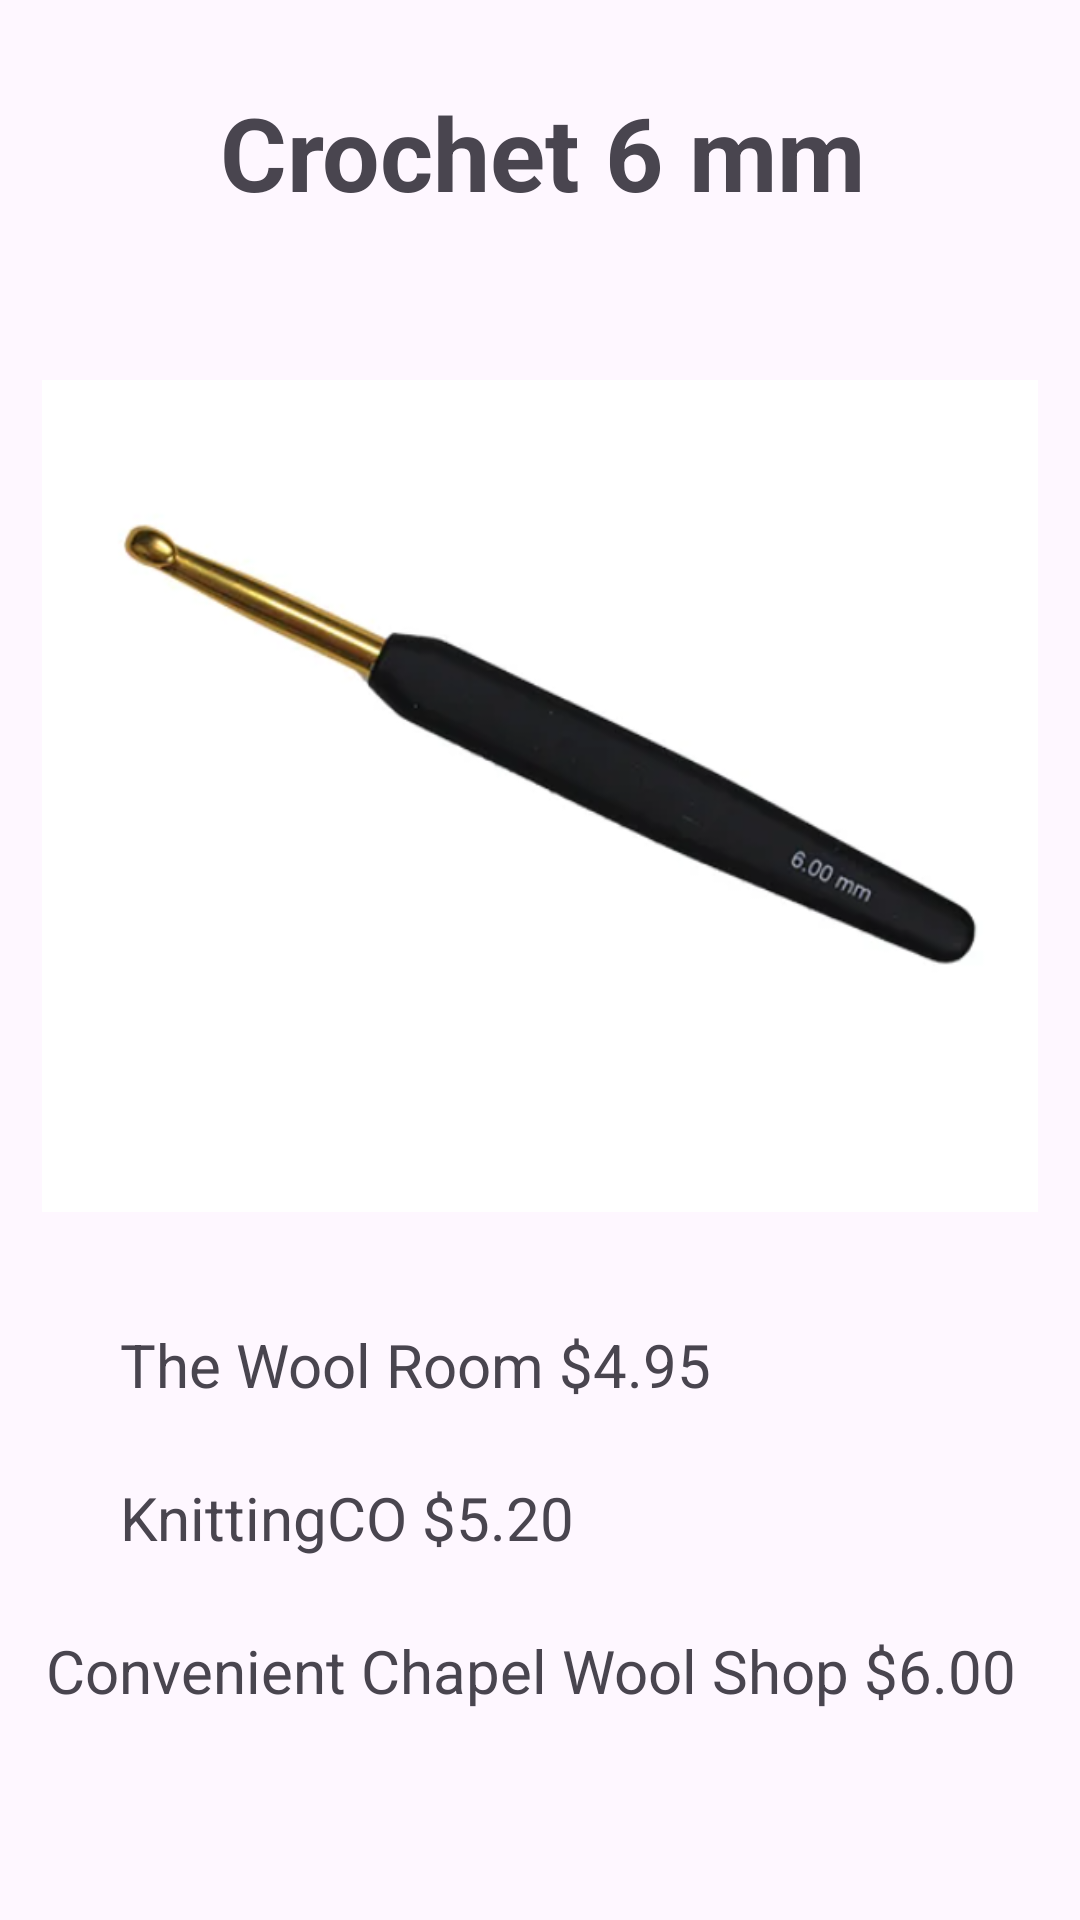

This screen was rendered from an Android layout file. Write that file and the resources it references.
<!-- AndroidManifest.xml: application theme Theme.CraftRunner -->
<!-- res/layout/fragment_hook_six.xml -->
<?xml version="1.0" encoding="utf-8"?>
<androidx.constraintlayout.widget.ConstraintLayout xmlns:android="http://schemas.android.com/apk/res/android"
    xmlns:app="http://schemas.android.com/apk/res-auto"
    xmlns:tools="http://schemas.android.com/tools"
    android:id="@+id/frameLayout13"
    android:layout_width="match_parent"
    android:layout_height="match_parent"
    tools:context=".ui.app.Hook_sixFragment">

    <TextView
        android:id="@+id/textView19"
        android:layout_width="wrap_content"
        android:layout_height="wrap_content"
        android:layout_marginStart="40dp"
        android:layout_marginTop="36dp"
        android:layout_marginEnd="173dp"
        android:text="The Wool Room $4.95"
        android:textSize="20sp"
        app:layout_constraintEnd_toEndOf="parent"
        app:layout_constraintHorizontal_bias="0.0"
        app:layout_constraintStart_toStartOf="parent"
        app:layout_constraintTop_toBottomOf="@+id/imageView9" />

    <TextView
        android:id="@+id/textView20"
        android:layout_width="wrap_content"
        android:layout_height="wrap_content"
        android:layout_marginStart="40dp"
        android:layout_marginTop="24dp"
        android:layout_marginEnd="173dp"
        android:text="KnittingCO $5.20"
        android:textSize="20sp"
        app:layout_constraintEnd_toEndOf="parent"
        app:layout_constraintHorizontal_bias="0.0"
        app:layout_constraintStart_toStartOf="parent"
        app:layout_constraintTop_toBottomOf="@+id/textView19" />

    <TextView
        android:id="@+id/textView21"
        android:layout_width="wrap_content"
        android:layout_height="wrap_content"
        android:layout_marginStart="40dp"
        android:layout_marginTop="24dp"
        android:layout_marginEnd="46dp"
        android:text="Convenient Chapel Wool Shop $6.00"
        android:textSize="20sp"
        app:layout_constraintEnd_toEndOf="parent"
        app:layout_constraintStart_toStartOf="parent"
        app:layout_constraintTop_toBottomOf="@+id/textView20" />

    <ImageView
        android:id="@+id/imageView9"
        android:layout_width="332dp"
        android:layout_height="280dp"
        android:layout_marginTop="52dp"
        android:src="@drawable/crochethook6"
        app:layout_constraintEnd_toEndOf="parent"
        app:layout_constraintStart_toStartOf="parent"
        app:layout_constraintTop_toBottomOf="@+id/textView18" />

    <TextView
        android:id="@+id/textView18"
        android:layout_width="wrap_content"
        android:layout_height="wrap_content"
        android:layout_marginTop="28dp"
        android:layout_marginEnd="72dp"
        android:text="Crochet 6 mm"
        android:textSize="34sp"
        android:textStyle="bold"
        app:layout_constraintEnd_toEndOf="parent"
        app:layout_constraintHorizontal_bias="0.933"
        app:layout_constraintStart_toEndOf="@+id/imageViewBackArrow6"
        app:layout_constraintTop_toTopOf="parent" />

    <ImageView
        android:id="@+id/imageViewBackArrow6"
        android:layout_width="59dp"
        android:layout_height="50dp"
        android:layout_marginStart="21dp"
        android:layout_marginTop="28dp"
        android:src="@drawable/backarrow"
        app:layout_constraintStart_toStartOf="parent"
        app:layout_constraintTop_toTopOf="parent" />
</androidx.constraintlayout.widget.ConstraintLayout>
<!-- resources referenced by this layout -->
<resources>
  <!-- drawable crochethook6: png bitmap (drawable, 48892 bytes) -->
  <style name="Theme.CraftRunner" parent="Base.Theme.CraftRunner" />
  <style name="Base.Theme.CraftRunner" parent="Theme.Material3.DayNight.NoActionBar">
          
          
      </style>
</resources>
